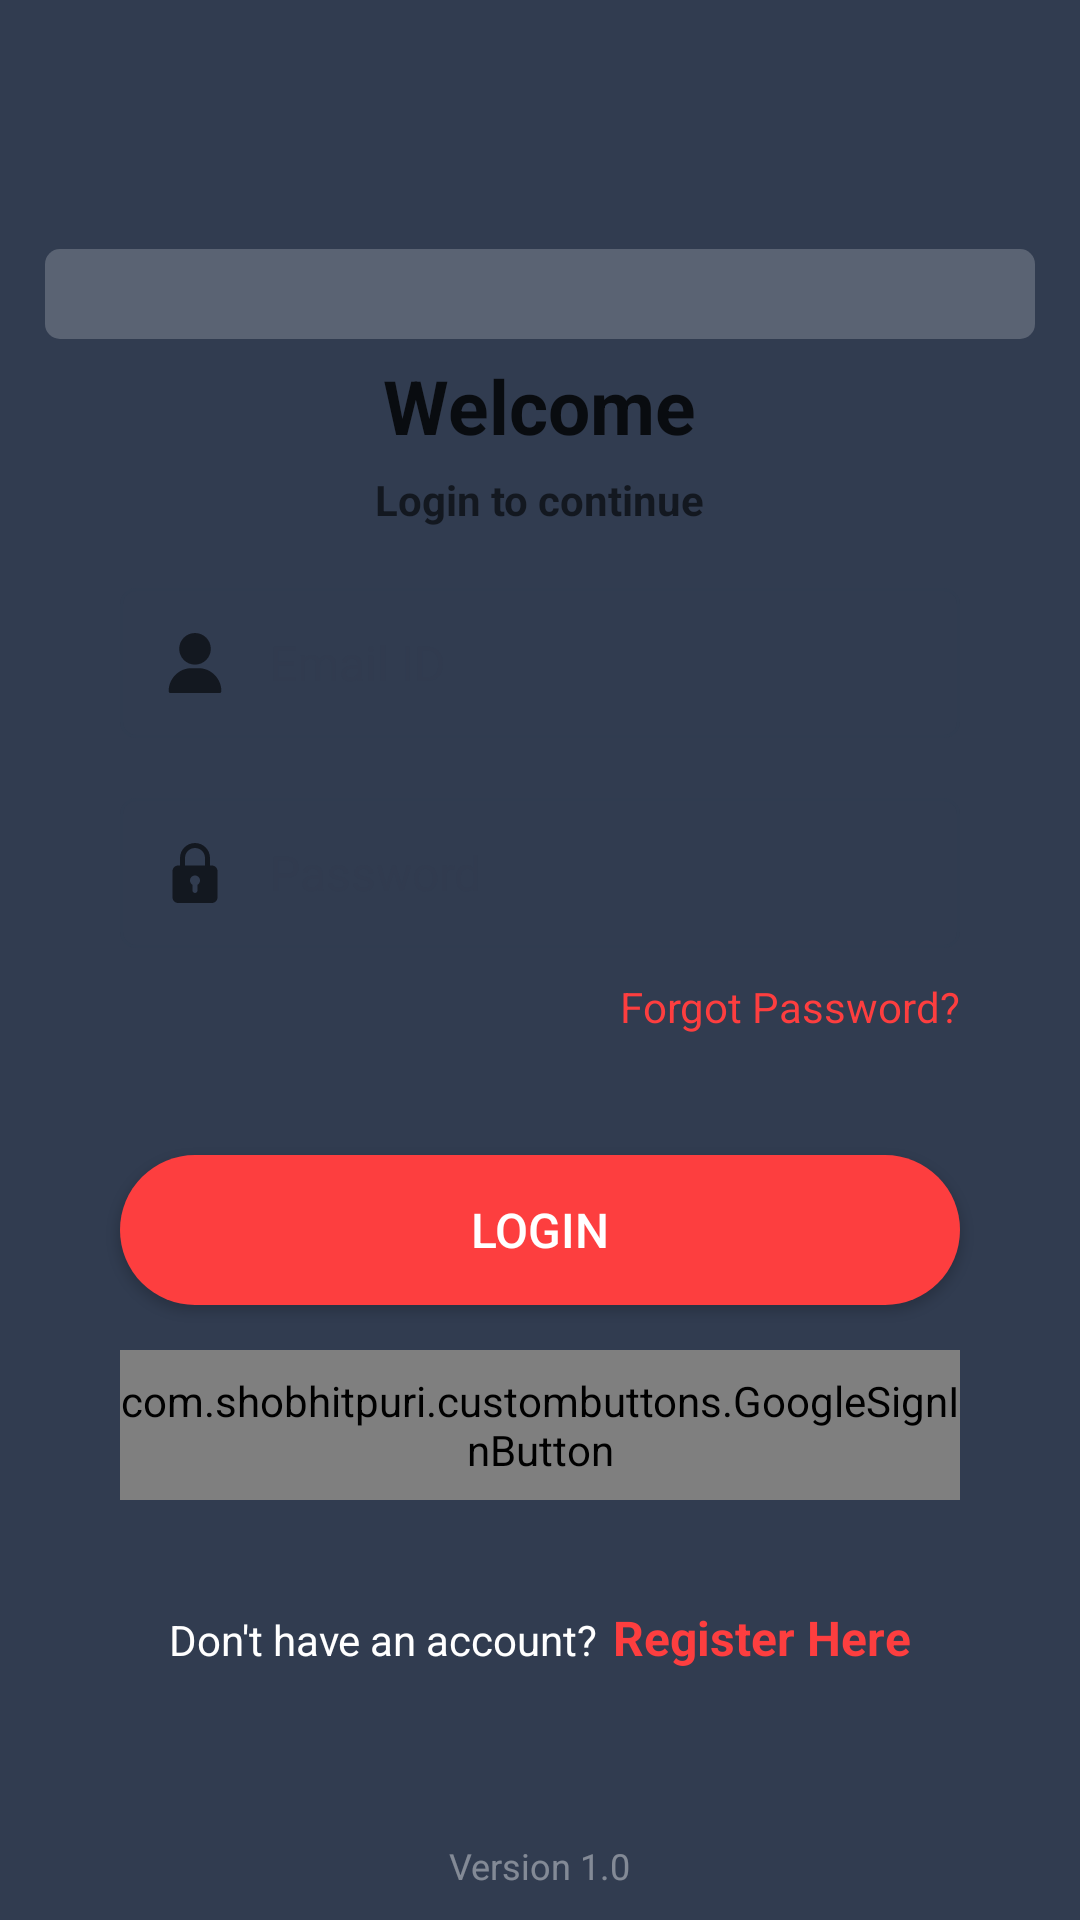

This screen was rendered from an Android layout file. Write that file and the resources it references.
<!-- AndroidManifest.xml: application theme Theme.PhysicalActivityRecommender -->
<!-- res/layout/activity_main.xml -->
<?xml version="1.0" encoding="utf-8"?>
<RelativeLayout xmlns:android="http://schemas.android.com/apk/res/android"
    xmlns:app="http://schemas.android.com/apk/res-auto"
    xmlns:tools="http://schemas.android.com/tools"
    android:layout_width="match_parent"
    android:layout_height="match_parent"
    android:background="@color/theme_pri"
    tools:context=".Login">
    <LinearLayout
        android:layout_centerInParent="true"
        android:layout_marginStart="15dp"
        android:layout_marginEnd="15dp"
        android:layout_width="match_parent"
        android:layout_height="wrap_content"
        android:orientation="vertical">

        <ImageView
            android:layout_width="match_parent"
            android:layout_height="30dp"
            android:src="@drawable/round_back_white_trans"/>

        <LinearLayout
            android:layout_width="match_parent"
            android:layout_height="wrap_content"
            android:layout_marginTop="-15dp"
            android:background="@drawable/round_back_white5"
            android:padding="10dp"
            android:orientation="vertical">

            <TextView
                android:layout_width="wrap_content"
                android:layout_height="wrap_content"
                android:layout_gravity="center"
                android:layout_marginTop="10dp"
                android:text="Welcome"
                android:textSize="25sp"
                android:textStyle="bold"
                android:textColor="#CC000000"/>

            <TextView
                android:layout_width="wrap_content"
                android:layout_height="wrap_content"
                android:layout_gravity="center"
                android:layout_marginTop="5dp"
                android:text="Login to continue"
                android:textColor="#99000000"
                android:textStyle="bold"/>

            <LinearLayout
                android:layout_width="match_parent"
                android:layout_height="50dp"
                android:orientation="horizontal"
                android:layout_marginTop="20dp"
                android:gravity="center"
                android:layout_marginStart="15dp"
                android:background="@drawable/round_back_light_pri_stroke"
                android:layout_marginEnd="15dp">

                <ImageView
                    android:layout_width="20dp"
                    android:layout_height="wrap_content"
                    android:adjustViewBounds="true"
                    android:layout_marginStart="15dp"
                    android:src="@drawable/user_icon"/>

                <EditText
                    android:id="@+id/email"
                    android:layout_width="match_parent"
                    android:layout_height="match_parent"
                    android:background="@android:color/transparent"
                    android:hint="Email ID"
                    android:inputType="text"
                    android:maxLines="1"
                    android:paddingStart="15dp"
                    android:paddingEnd="15dp"
                    android:textColor="#000000"
                    android:textColorHint="@color/pri_light"
                    android:textSize="16sp" />
            </LinearLayout>

            <LinearLayout
                android:layout_width="match_parent"
                android:layout_height="50dp"
                android:orientation="horizontal"
                android:layout_marginTop="20dp"
                android:gravity="center"
                android:layout_marginStart="15dp"
                android:background="@drawable/round_back_light_pri_stroke"
                android:layout_marginEnd="15dp">

                <ImageView
                    android:layout_width="20dp"
                    android:layout_height="wrap_content"
                    android:adjustViewBounds="true"
                    android:layout_marginStart="15dp"
                    android:src="@drawable/password_icon"/>

                <EditText
                    android:layout_width="match_parent"
                    android:layout_height="match_parent"
                    android:paddingStart="15dp"
                    android:paddingEnd="15dp"
                    android:hint="Password"
                    android:background="@android:color/transparent"
                    android:textColorHint="@color/pri_light"
                    android:textSize="16sp"
                    android:maxLines="1"
                    android:inputType="textPassword"
                    android:id="@+id/password"/>
            </LinearLayout>

            <TextView
                android:layout_width="wrap_content"
                android:layout_height="wrap_content"
                android:text="Forgot Password?"
                android:textColor="@color/theme_sec"
                android:layout_gravity="end"
                android:layout_marginEnd="15dp"
                android:layout_marginTop="10dp"/>

            <androidx.appcompat.widget.AppCompatButton
                android:layout_width="match_parent"
                android:layout_height="50dp"
                android:background="@drawable/round_back_sec1000"
                android:layout_marginBottom="15dp"
                android:layout_marginTop="40dp"
                android:layout_marginStart="15dp"
                android:layout_marginEnd="15dp"
                android:textColor="#FFFFFF"
                android:textSize="16sp"
                android:text="Login"
                android:id="@+id/loginBtn"/>

            <com.shobhitpuri.custombuttons.GoogleSignInButton
                android:layout_width="match_parent"
                android:layout_height="50dp"
                android:background="@drawable/round_back_sec1000"
                android:layout_marginStart="15dp"
                android:layout_marginEnd="15dp"
                android:layout_marginBottom="5dp"
                android:text="@string/google_sign_up"
                android:id="@+id/google_sign_in"/>
        </LinearLayout>

        <LinearLayout
            android:layout_width="wrap_content"
            android:layout_height="wrap_content"
            android:orientation="horizontal"
            android:layout_marginTop="20dp"
            android:layout_gravity="center">

            <TextView
                android:layout_width="wrap_content"
                android:layout_height="wrap_content"
                android:textColor="#FFFFFF"
                android:text="Don't have an account?"/>

            <TextView
                android:id="@+id/registerHereBtn"
                android:layout_width="wrap_content"
                android:layout_height="wrap_content"
                android:text="Register Here"
                android:textColor="@color/theme_sec"
                android:textSize="16sp"
                android:textStyle="bold"
                android:layout_marginStart="5dp"/>
        </LinearLayout>
    </LinearLayout>

    <TextView
        android:layout_width="wrap_content"
        android:layout_height="wrap_content"
        android:text="Version 1.0"
        android:textSize="12sp"
        android:layout_alignParentBottom="true"
        android:layout_centerHorizontal="true"
        android:textColor="#66FFFFFF"
        android:layout_marginBottom="10dp"/>
</RelativeLayout>
<!-- resources referenced by this layout -->
<resources>
  <color name="pri_light">#4D313C50</color>
  <color name="theme_pri">#313C50</color>
  <color name="theme_sec">#FD3E3F</color>
  <!-- drawable password_icon (drawable) -->
  <vector android:height="24dp" android:viewportHeight="24"
      android:viewportWidth="24" android:width="24dp" xmlns:android="http://schemas.android.com/apk/res/android">
      <path android:fillColor="#99000000" android:pathData="m18.75,9h-0.75v-3c0,-3.309 -2.691,-6 -6,-6s-6,2.691 -6,6v3h-0.75c-1.24,0 -2.25,1.009 -2.25,2.25v10.5c0,1.241 1.01,2.25 2.25,2.25h13.5c1.24,0 2.25,-1.009 2.25,-2.25v-10.5c0,-1.241 -1.01,-2.25 -2.25,-2.25zM8,6c0,-2.206 1.794,-4 4,-4s4,1.794 4,4v3h-8zM13,16.722v2.278c0,0.552 -0.447,1 -1,1s-1,-0.448 -1,-1v-2.278c-0.595,-0.347 -1,-0.985 -1,-1.722 0,-1.103 0.897,-2 2,-2s2,0.897 2,2c0,0.737 -0.405,1.375 -1,1.722z"/>
  </vector>
  <!-- drawable round_back_light_pri_stroke (drawable) -->
  <?xml version="1.0" encoding="utf-8"?>
  <shape xmlns:android="http://schemas.android.com/apk/res/android"
      android:shape="rectangle">
  
      <solid android:color="@android:color/transparent"/>
      <stroke android:color="@color/pri_light"
          android:width="1dp"/>
      <corners android:radius="5dp"/>
  </shape>
  <!-- drawable round_back_sec1000 (drawable) -->
  <?xml version="1.0" encoding="utf-8"?>
  <shape xmlns:android="http://schemas.android.com/apk/res/android"
      android:shape="rectangle">
  
      <solid android:color="@color/theme_sec"/>
      <corners android:radius="1000dp"/>
  </shape>
  <!-- drawable round_back_white_trans (drawable) -->
  <?xml version="1.0" encoding="utf-8"?>
  <shape xmlns:android="http://schemas.android.com/apk/res/android"
      android:shape="rectangle">
  
      <solid android:color="#33FFFFFF"/>
      <corners android:radius="5dp"/>
  
  </shape>
  <!-- drawable user_icon (drawable) -->
  <vector android:height="24dp" android:viewportHeight="512"
      android:viewportWidth="512" android:width="24dp" xmlns:android="http://schemas.android.com/apk/res/android">
      <path android:fillColor="#99000000" android:pathData="M256,0c-74.439,0 -135,60.561 -135,135s60.561,135 135,135s135,-60.561 135,-135S330.439,0 256,0z"/>
      <path android:fillColor="#99000000" android:pathData="M423.966,358.195C387.006,320.667 338.009,300 286,300h-60c-52.008,0 -101.006,20.667 -137.966,58.195C51.255,395.539 31,444.833 31,497c0,8.284 6.716,15 15,15h420c8.284,0 15,-6.716 15,-15C481,444.833 460.745,395.539 423.966,358.195z"/>
  </vector>
  <style name="Theme.PhysicalActivityRecommender" parent="Theme.MaterialComponents.DayNight.DarkActionBar">
          
          <item name="colorPrimary">@color/purple_500</item>
          <item name="colorPrimaryVariant">@color/purple_700</item>
          <item name="colorOnPrimary">@color/white</item>
          
          <item name="colorSecondary">@color/teal_200</item>
          <item name="colorSecondaryVariant">@color/teal_700</item>
          <item name="colorOnSecondary">@color/black</item>
          
          <item name="android:statusBarColor" tools:targetApi="l">?attr/colorPrimaryVariant</item>
          
      </style>
  <color name="purple_500">#FF6200EE</color>
  <color name="purple_700">#FF3700B3</color>
  <color name="white">#FFFFFFFF</color>
  <color name="teal_200">#FF03DAC5</color>
  <color name="teal_700">#FF018786</color>
  <color name="black">#FF000000</color>
</resources>
